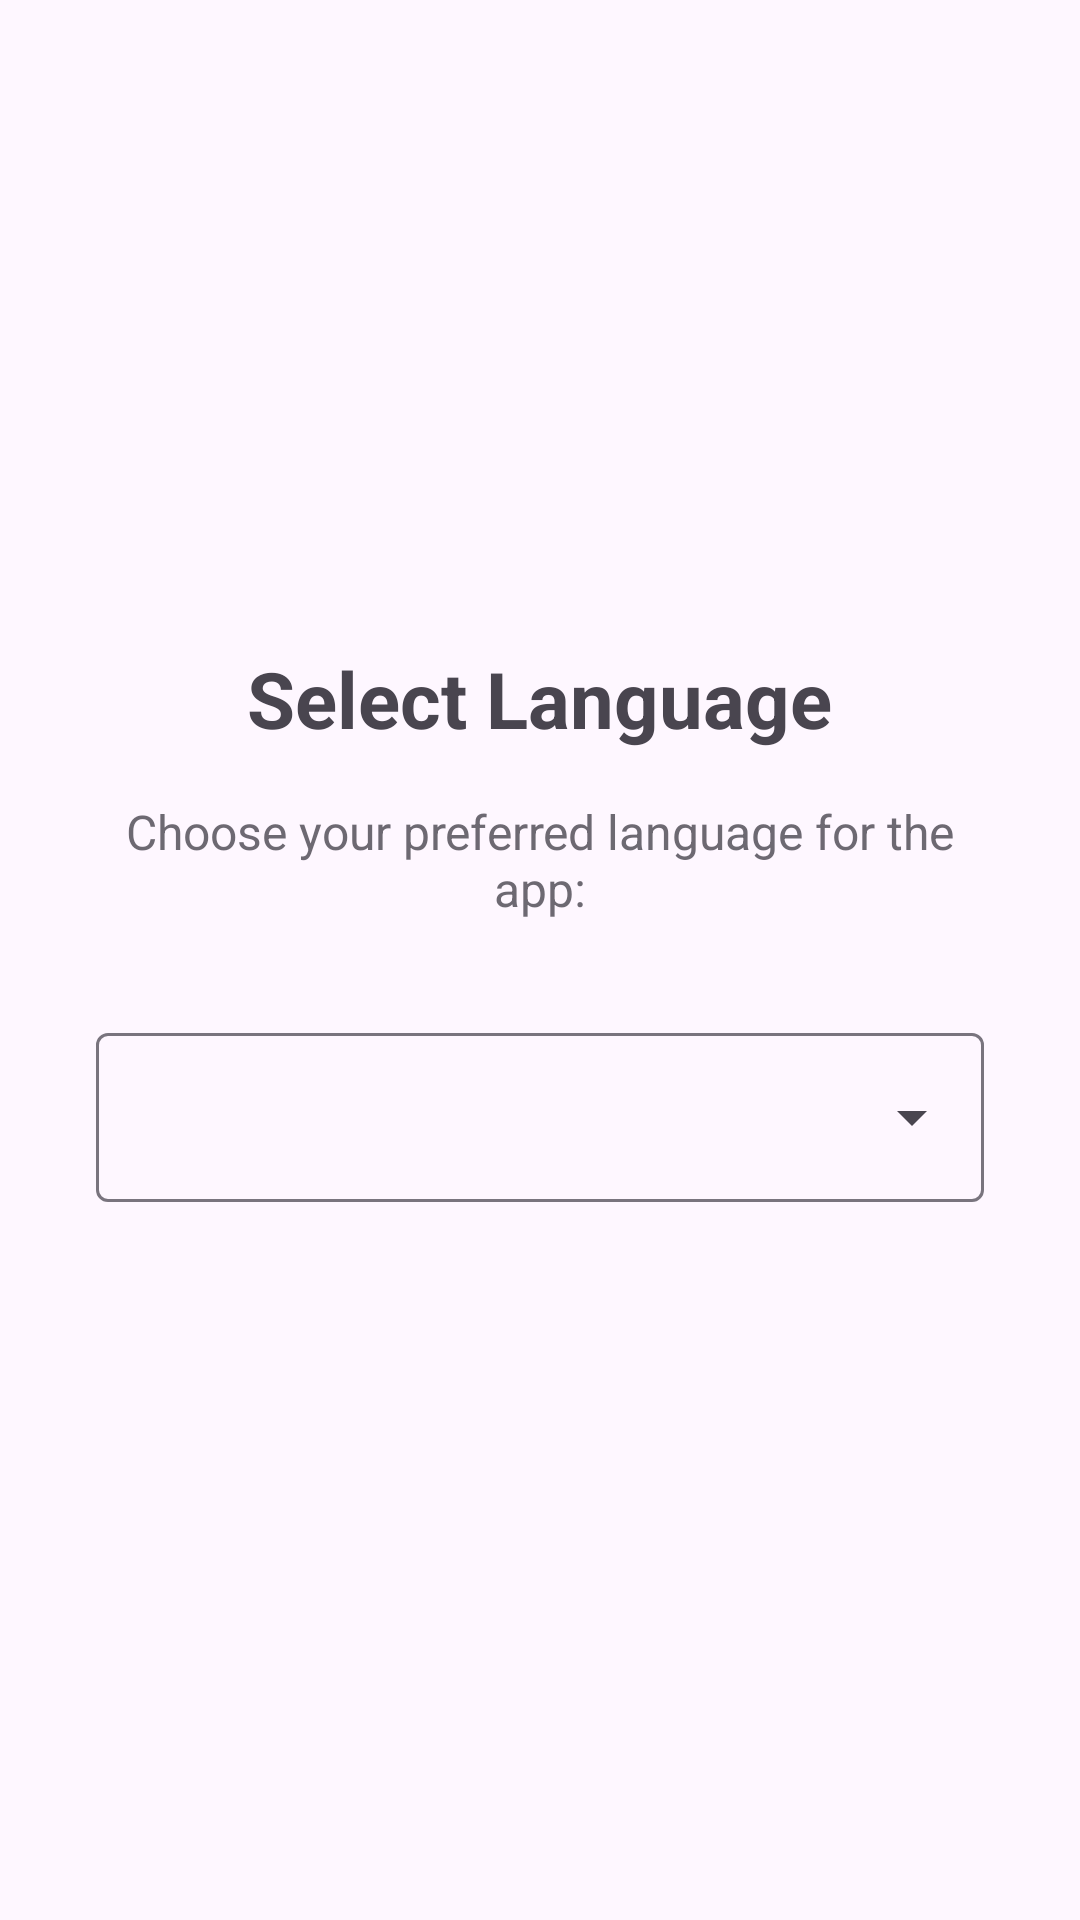

Here is an Android app screen rendered from its layout file. Give the layout XML and the strings, colors and styles it references.
<!-- AndroidManifest.xml: application theme BaseTheme -->
<!-- res/layout/page_onboarding_language.xml -->
<?xml version="1.0" encoding="utf-8"?>
<LinearLayout xmlns:android="http://schemas.android.com/apk/res/android"
    xmlns:app="http://schemas.android.com/apk/res-auto"
    android:layout_width="match_parent"
    android:layout_height="match_parent"
    android:orientation="vertical"
    android:padding="32dp"
    android:gravity="center">

    <TextView
        android:layout_width="wrap_content"
        android:layout_height="wrap_content"
        android:text="Select Language"
        android:textSize="26sp"
        android:textStyle="bold"
        android:layout_marginBottom="16dp" />

    <TextView
        android:layout_width="wrap_content"
        android:layout_height="wrap_content"
        android:text="Choose your preferred language for the app:"
        android:textSize="16sp"
        android:gravity="center"
        android:alpha="0.8"
        android:layout_marginBottom="32dp" />

    <com.google.android.material.textfield.TextInputLayout
        style="@style/Widget.Material3.TextInputLayout.OutlinedBox.ExposedDropdownMenu"
        android:layout_width="match_parent"
        android:layout_height="wrap_content"
        android:layout_marginBottom="24dp">

        <AutoCompleteTextView
            android:id="@+id/spinner_language"
            android:layout_width="match_parent"
            android:layout_height="wrap_content"
            android:inputType="none"
            android:padding="16dp"
            android:textSize="18sp"
             />

    </com.google.android.material.textfield.TextInputLayout>

</LinearLayout>
<!-- resources referenced by this layout -->
<resources>
  <style name="BaseTheme" parent="Theme.Material3.Light.NoActionBar">
          <item name="android:windowLightStatusBar">?attr/isLightTheme</item>
          <item name="android:statusBarColor">@android:color/transparent</item>
          <item name="alertDialogTheme">@style/ThemeOverlay.Material3.MaterialAlertDialog</item>
          <item name="dialogCornerRadius">28dp</item>
          <item name="windowActionModeOverlay">true</item>
          <item name="actionBarTheme">@style/ThemeOverlay.Material3.Light</item>
          <item name="android:windowLightNavigationBar" tools:ignore="NewApi">true</item>
          <item name="switchPreferenceCompatStyle">@style/Preference.SwitchPreferenceCompat.Material3</item>
          <item name="snackbarStyle">@style/snackBarStyle</item>
          <item name="preferenceTheme">@style/PreferenceTheme</item>
          <item name="android:windowOptOutEdgeToEdgeEnforcement" tools:targetApi="35">true</item>
      </style>
</resources>
